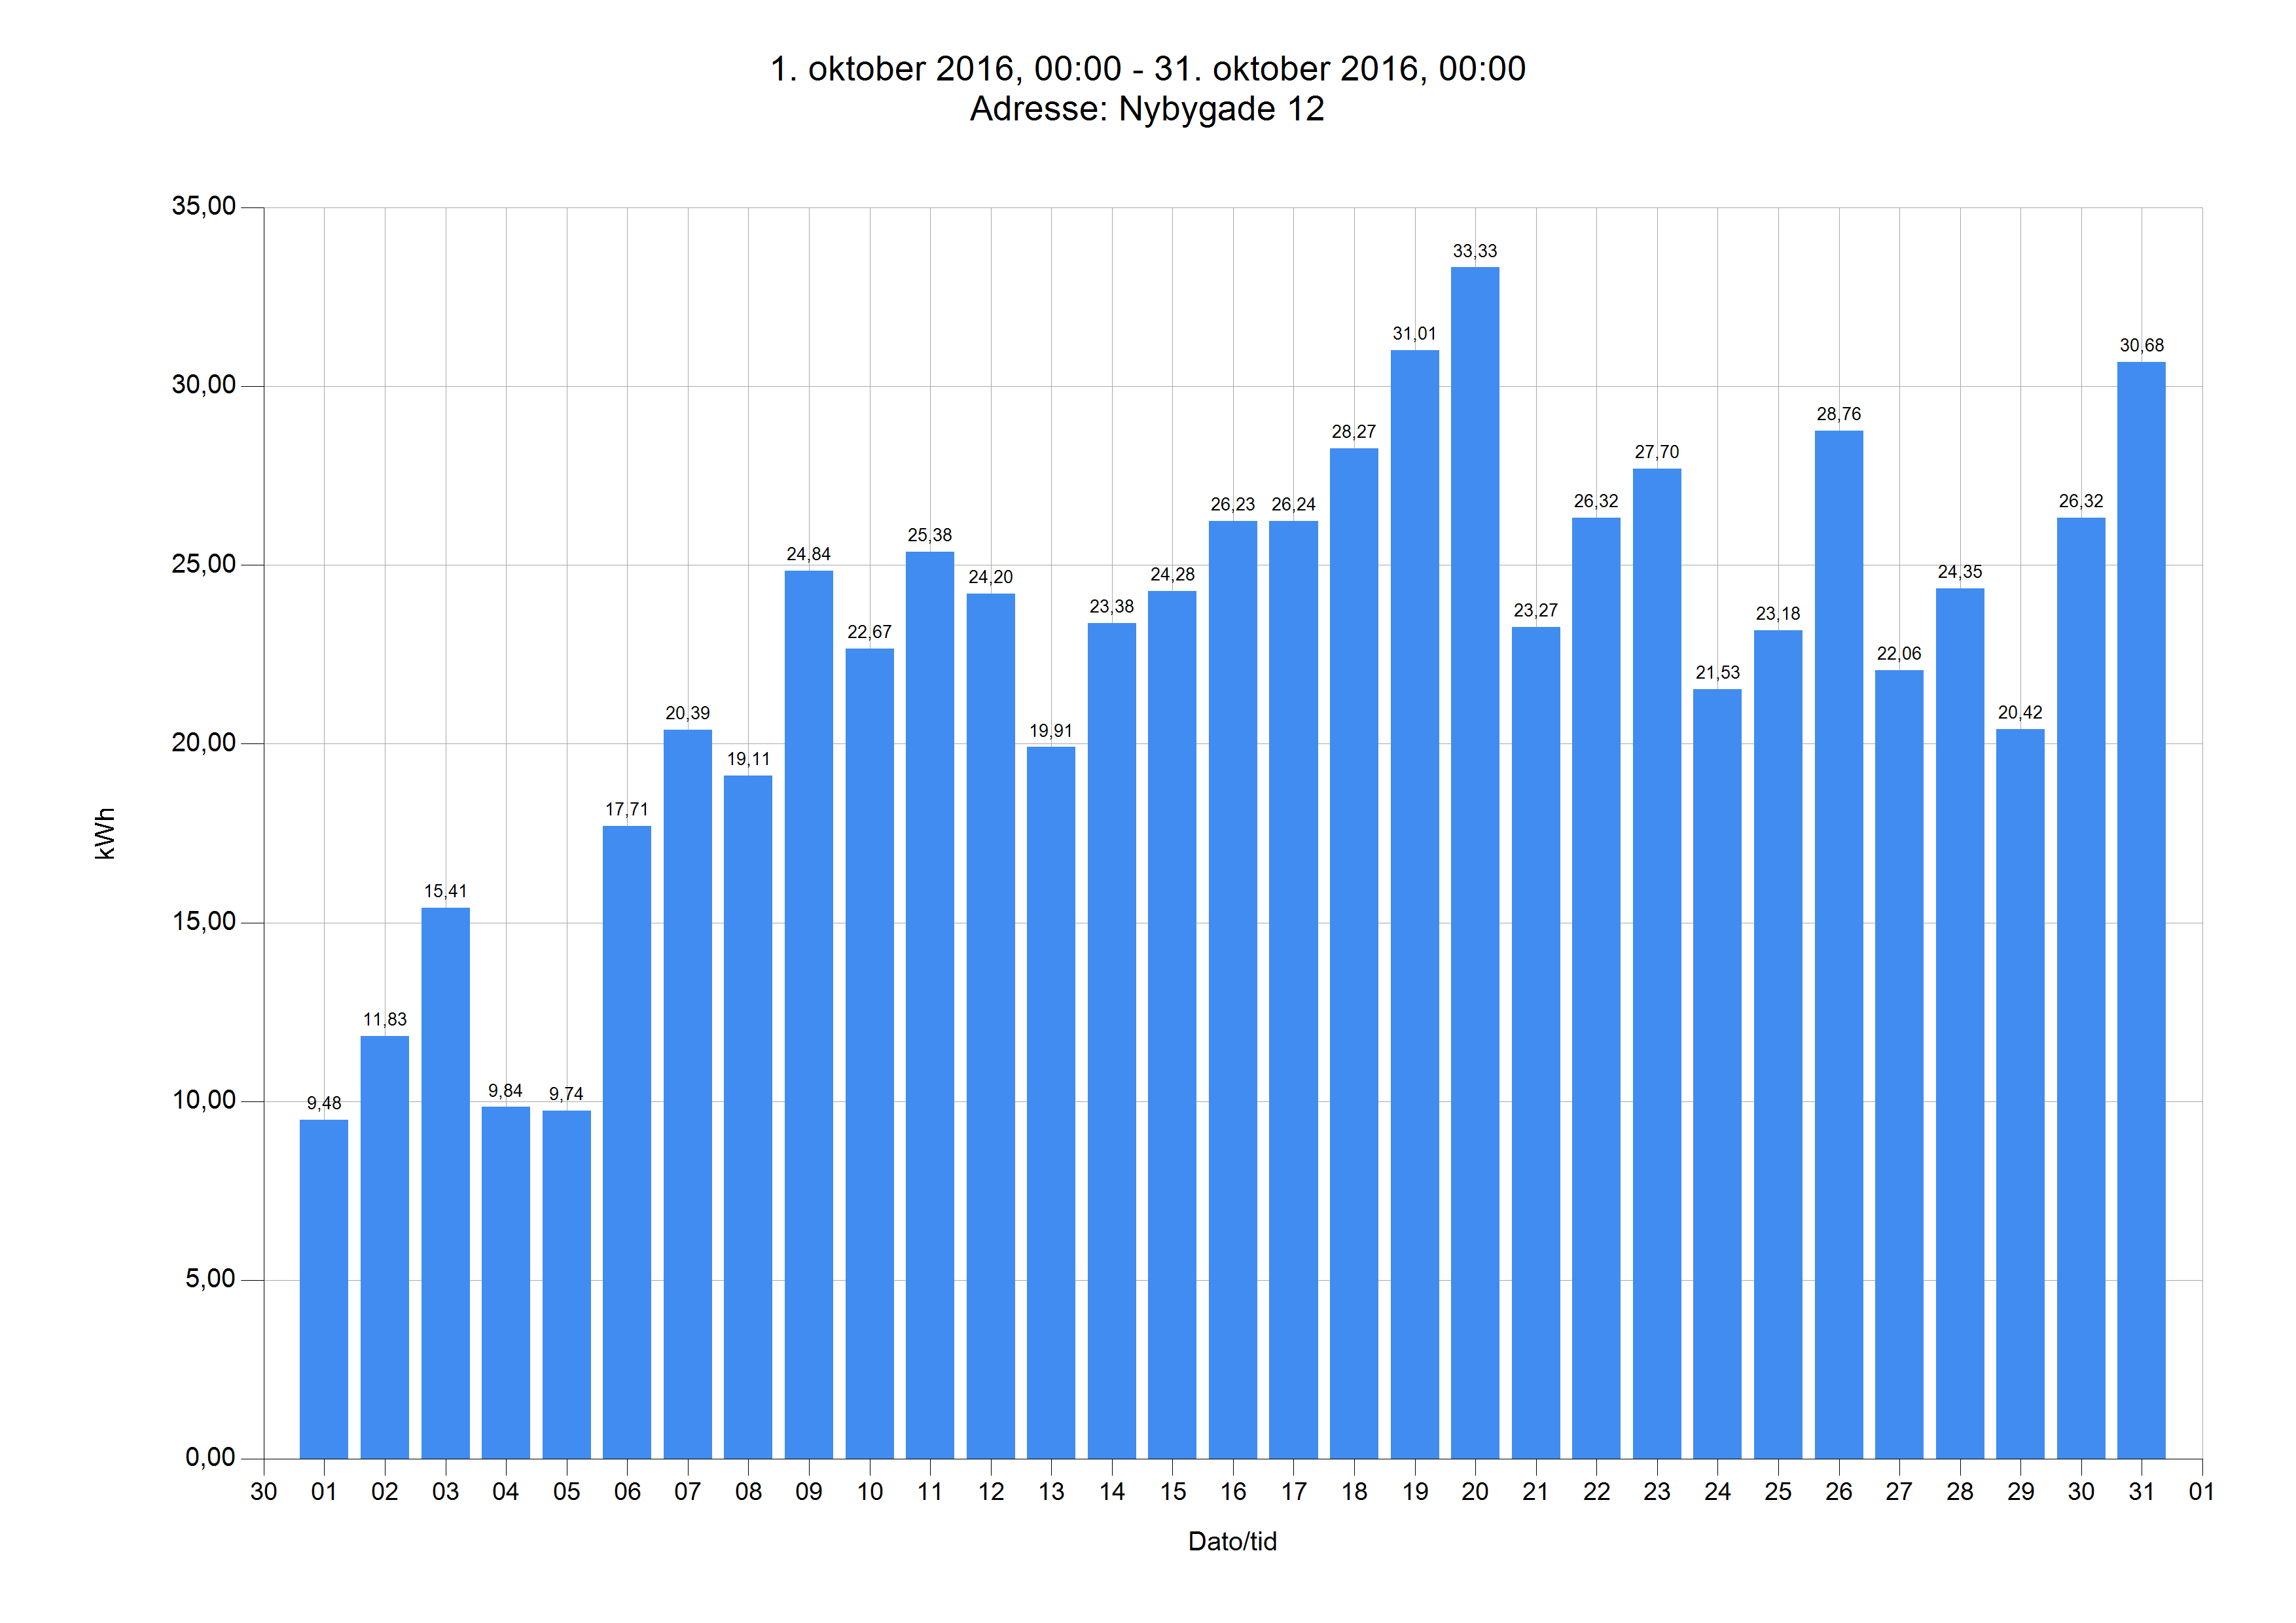

The table this chart was drawn from, first rows:
Dato	Tidspunkt	kWh	kg CO2	Adresse
01.10.16	00.00	9,48	3,63	Nybygade 12
02.10.16	00.00	11,83	4,53	Nybygade 12
03.10.16	00.00	15,41	5,90	Nybygade 12
04.10.16	00.00	9,84	3,77	Nybygade 12
05.10.16	00.00	9,74	3,73	Nybygade 12
06.10.16	00.00	17,71	6,78	Nybygade 12
07.10.16	00.00	20,39	7,81	Nybygade 12
08.10.16	00.00	19,11	7,32	Nybygade 12
09.10.16	00.00	24,84	9,51	Nybygade 12
10.10.16	00.00	22,67	8,68	Nybygade 12
11.10.16	00.00	25,38	9,72	Nybygade 12
12.10.16	00.00	24,20	9,27	Nybygade 12
13.10.16	00.00	19,91	7,62	Nybygade 12
14.10.16	00.00	23,38	8,95	Nybygade 12
15.10.16	00.00	24,28	9,30	Nybygade 12
16.10.16	00.00	26,23	10,05	Nybygade 12
17.10.16	00.00	26,24	10,05	Nybygade 12
18.10.16	00.00	28,27	10,83	Nybygade 12
19.10.16	00.00	31,01	11,88	Nybygade 12
20.10.16	00.00	33,33	12,77	Nybygade 12
21.10.16	00.00	23,27	8,91	Nybygade 12
22.10.16	00.00	26,32	10,08	Nybygade 12
23.10.16	00.00	27,70	10,61	Nybygade 12
24.10.16	00.00	21,53	8,25	Nybygade 12
25.10.16	00.00	23,18	8,88	Nybygade 12
26.10.16	00.00	28,76	11,01	Nybygade 12
27.10.16	00.00	22,06	8,45	Nybygade 12
28.10.16	00.00	24,35	9,33	Nybygade 12
29.10.16	00.00	20,42	7,82	Nybygade 12
30.10.16	00.00	26,32	10,08	Nybygade 12
31.10.16	00.00	30,68	11,75	Nybygade 12
